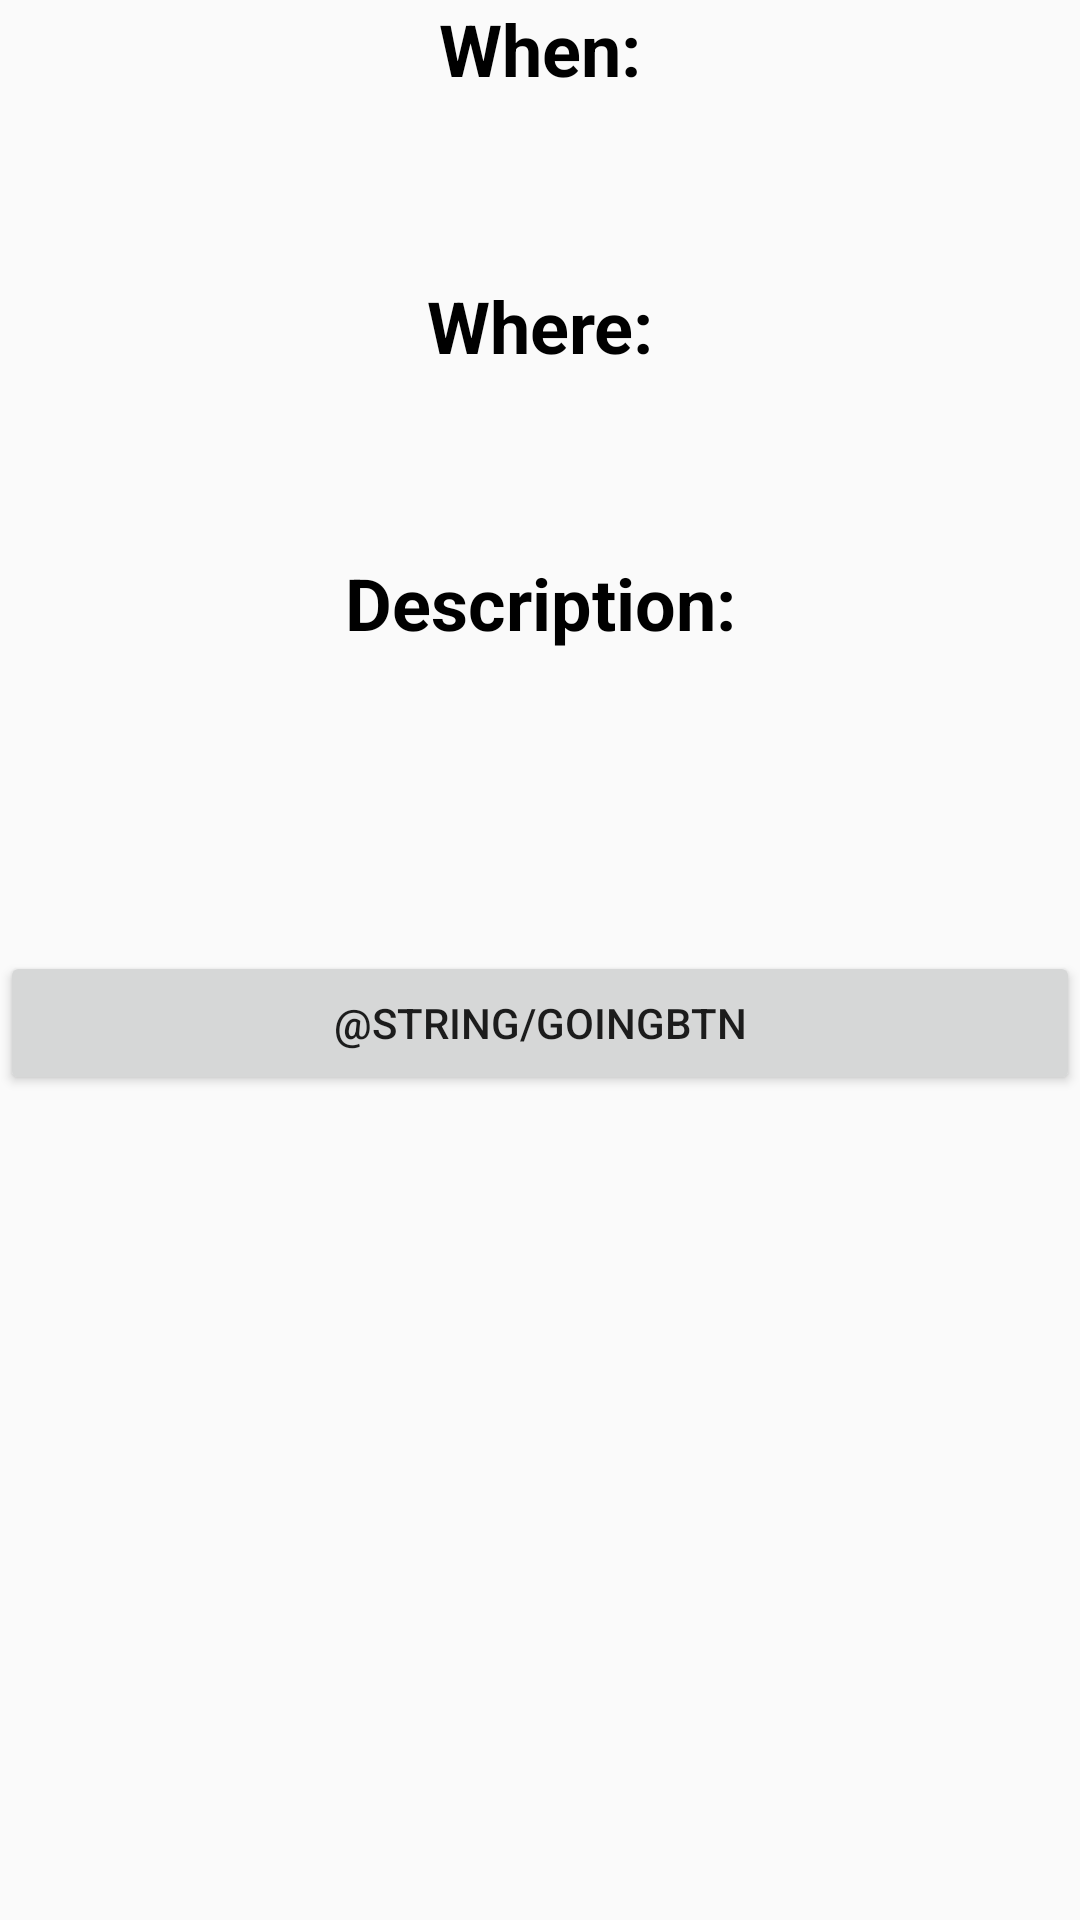

The Android layout XML behind this screen, and the referenced resources:
<!-- AndroidManifest.xml: application theme AppTheme -->
<!-- res/layout/activity_general_event.xml -->
<?xml version="1.0" encoding="utf-8"?>
<android.support.constraint.ConstraintLayout xmlns:android="http://schemas.android.com/apk/res/android"
    xmlns:app="http://schemas.android.com/apk/res-auto"
    xmlns:tools="http://schemas.android.com/tools"
    android:layout_width="match_parent"
    android:layout_height="match_parent"
    tools:context="com.example.sportsandsocieties.GeneralEventActivity">

    <LinearLayout
        android:layout_width="match_parent"
        android:layout_height="match_parent"
        android:orientation="vertical"
        app:layout_constraintBottom_toBottomOf="parent"
        app:layout_constraintLeft_toLeftOf="parent"
        app:layout_constraintRight_toRightOf="parent"
        app:layout_constraintTop_toTopOf="parent">

        <TextView
            android:id="@+id/whenLabel"
            android:layout_width="match_parent"
            android:layout_height="wrap_content"
            android:text="@string/eventWhen"
            android:textAlignment="center"
            android:textSize="24sp"
            android:textColor="#000000"
            android:textStyle="bold" />

        <TextView
            android:id="@+id/whenContent"
            android:layout_width="match_parent"
            android:layout_height="60dp"
            android:textAlignment="center"
            android:textColor="#000000"
            android:textSize="18sp" />

        <TextView
            android:id="@+id/whereLabel"
            android:layout_width="match_parent"
            android:layout_height="wrap_content"
            android:text="@string/eventWhere"
            android:textAlignment="center"
            android:textSize="24sp"
            android:textColor="#000000"
            android:textStyle="bold" />

        <TextView
            android:id="@+id/whereContent"
            android:layout_width="match_parent"
            android:layout_height="60dp"
            android:textAlignment="center"
            android:textColor="#000000"
            android:textSize="18sp" />

        <TextView
            android:id="@+id/descriptionLabel"
            android:layout_width="match_parent"
            android:layout_height="wrap_content"
            android:text="@string/eventDescription"
            android:textAlignment="center"
            android:textColor="#000000"
            android:textSize="24sp"
            android:textStyle="bold" />

        <TextView
            android:id="@+id/descriptionContent"
            android:layout_width="match_parent"
            android:layout_height="100dp"
            android:textAlignment="center"
            android:textColor="#000000"
            android:textSize="18sp" />

        <Button
            android:id="@+id/goingButton"
            android:layout_width="match_parent"
            android:layout_height="wrap_content"
            android:text="@string/goingBtn" />
    </LinearLayout>

</android.support.constraint.ConstraintLayout>
<!-- resources referenced by this layout -->
<resources>
  <string name="eventDescription">Description:</string>
  <string name="eventWhen">When:</string>
  <string name="eventWhere">Where:</string>
  <string name="goingBtn">ICH GEHE!</string>
  <style name="AppTheme" parent="Theme.AppCompat.Light.DarkActionBar">
          
          
          <item name="colorPrimary">#FFFF0000</item>
          <item name="colorPrimaryDark">#D50000</item>
          <item name="colorAccent">@color/colorAccent</item>
      </style>
  <color name="colorAccent">#d31245</color>
</resources>
